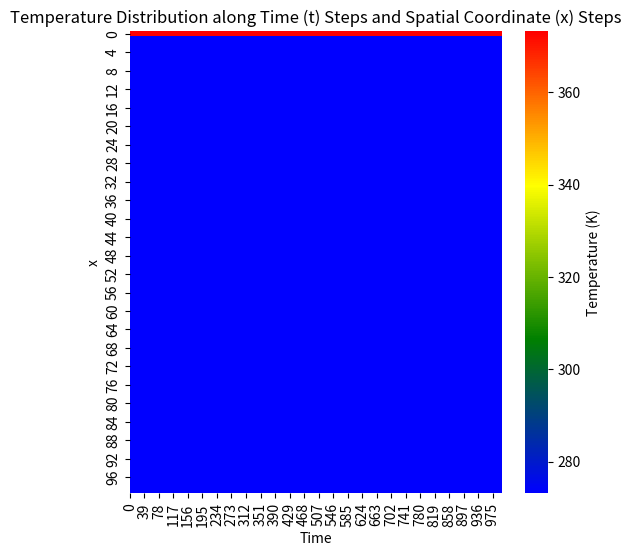

Write the Python code that produced this figure.
from numpy import ones
import matplotlib.pyplot as plt
import seaborn as sns

x = 1
t = 10

dx = 0.01
dt = 0.01

c = 2e-5

k = dt*c**2/dx**2

nx = int(x/dx)
nt = int(t/dt)

t0 = 373.15
tSurr = 273.15

heat_array = tSurr*ones((nx, nt))

heat_array[0] = t0*ones((1, nt))[0]
heat_array[-1] = tSurr*ones((1, nt))[0]

for i in range(nx - 1):
    for j in range(nt - 1):

        heat_array[i][j + 1] = k*heat_array[i - 1][j] + (1 - 2*k)*heat_array[i][j] + k*heat_array[i + 1][j]
    
    heat_array[0] = t0*ones((1, nt))[0]
    heat_array[-1] = tSurr*ones((1, nt))[0]

colors = ["blue", "green", "yellow", "red"]
custom_cmap = plt.cm.colors.LinearSegmentedColormap.from_list("BGYR", colors)

plt.figure(figsize = (6,6))
sns.heatmap(heat_array, cmap = custom_cmap, cbar = True, cbar_kws = {'label':'Temperature (K)'})
plt.title('Temperature Distribution along Time (t) Steps and Spatial Coordinate (x) Steps')
plt.xlabel('Time')
plt.ylabel('x')
plt.show()